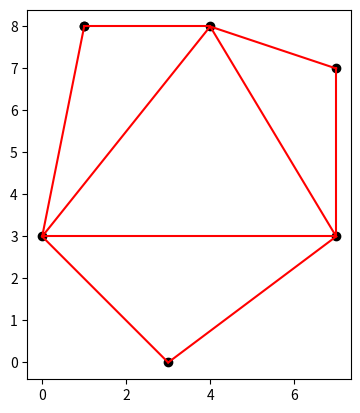

Recreate this plot in Python.
import numpy as np
import matplotlib.pyplot as plt

def dist(a, b): return np.sqrt((a[0]-b[0])**2 + (a[1]-b[1])**2) 

# 6角形のサンプル
p = [
    [1, 8],
    [4, 8],
    [7, 7],
    [7, 3],
    [3, 0],
    [0, 3]
]

"""
# 7角形のサンプル
p = [
    [1, 11], 
    [2, 4], 
    [16, 3], 
    [21, 13], 
    [18, 22], 
    [9, 23], 
    [3, 19]
]
"""

n = len(p)
t = np.zeros((n, n+1))
t_pt = [[[] for j in range(n+1)] for i in range(n)]

for s in range(4, n+1):
    for i in range(n):
        min = np.inf
        for j in range(i+1, i+s-1):
            if j == i+1:
                tmp = dist(p[j % n], p[(i+s-1) % n]) + t[(i+1) % n][(s-1) % n]
                tmp_pt = [[j % n, (i+s-1) % n]]
                tmp_pt.extend(t_pt[(i+1) % n][(s-1) % n])
            elif j == i+s-2:
                tmp = dist(p[i % n], p[j % n]) + t[i % n][(s-1) % n]
                tmp_pt = [[i % n, j % n]]
                tmp_pt.extend(t_pt[i % n][(s-1) % n])
            else:
                tmp = dist(p[i % n], p[j % n]) + dist(p[j % n], p[(i+s-1) % n]) + t[i % n][(j-i+1) % n] + t[j % n][(s-j+i) % n]
                tmp_pt = [[i % n, j % n], [j % n, (i+s-1) % n]]
                tmp_pt.extend(t_pt[i % n][(j-i+1) % n])
                tmp_pt.extend(t_pt[j % n][(s-j+i) % n])
            
            if tmp < min:
                min = tmp
                min_pt = tmp_pt

        t[i][s] = min
        t_pt[i][s] = min_pt
        if s == n and i == 0:
            break

ans = t[0][n]
ans_pt = t_pt[0][n]
print("辺長和の最小値:", ans)
print("内部の辺:", ans_pt)

p.append(p[0])
x, y = zip(*p)
plt.axes().set_aspect('equal')
plt.scatter(x, y, color='k')
for i in range(len(p)-1):
    plt.plot([p[i][0], p[i+1][0]], [p[i][1], p[i+1][1]], color='r')
for i in range(len(ans_pt)):
    plt.plot([p[ans_pt[i][0]][0], p[ans_pt[i][1]][0]], [p[ans_pt[i][0]][1], p[ans_pt[i][1]][1]], color='r')
plt.show()
